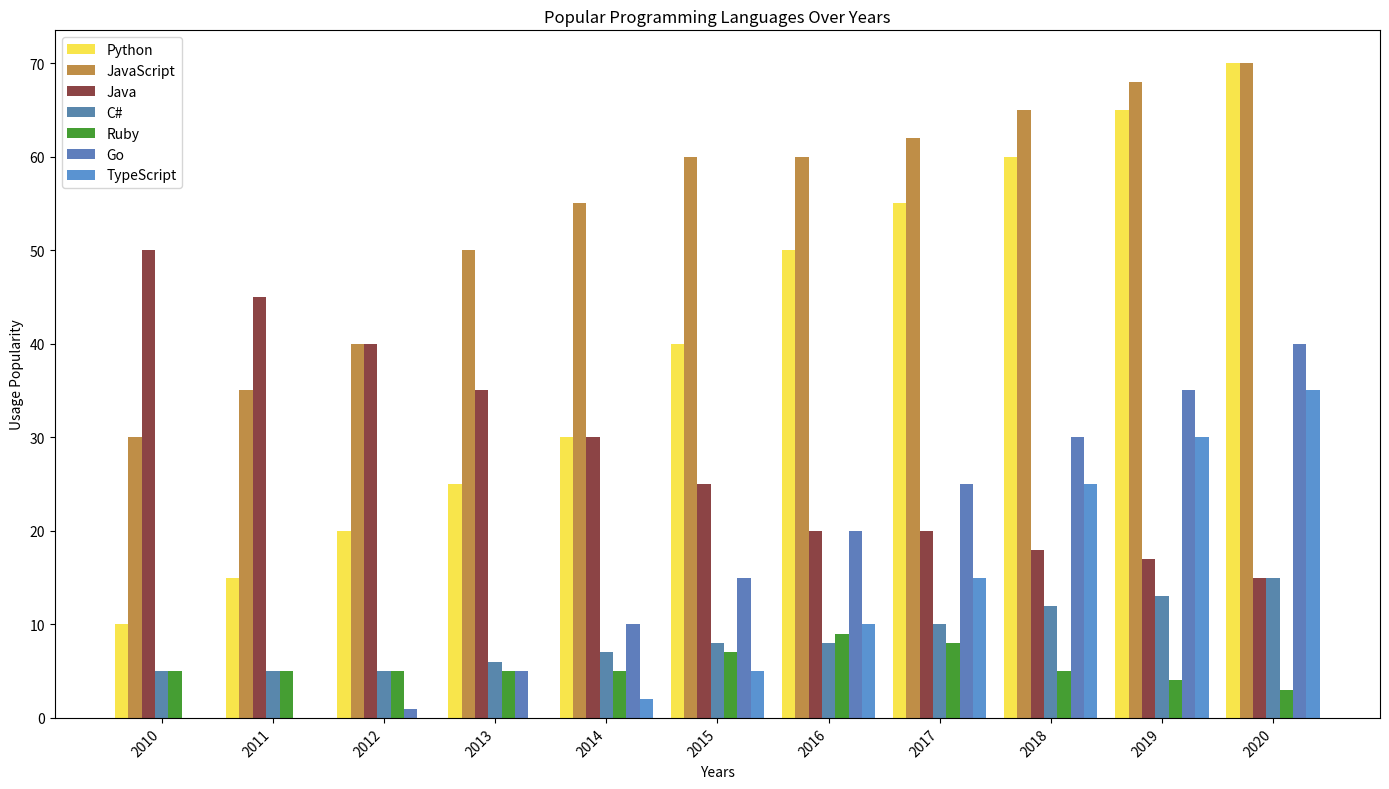

The matplotlib source for this figure:
import matplotlib.pyplot as plt
import numpy as np

years = np.arange(2010, 2021)
python = np.array([10, 15, 20, 25, 30, 40, 50, 55, 60, 65, 70])
javascript = np.array([30, 35, 40, 50, 55, 60, 60, 62, 65, 68, 70])
java = np.array([50, 45, 40, 35, 30, 25, 20, 20, 18, 17, 15])
csharp = np.array([5, 5, 5, 6, 7, 8, 8, 10, 12, 13, 15])
ruby = np.array([5, 5, 5, 5, 5, 7, 9, 8, 5, 4, 3])
go = np.array([0, 0, 1, 5, 10, 15, 20, 25, 30, 35, 40])  # New dataset for Go
typescript = np.array([0, 0, 0, 0, 2, 5, 10, 15, 25, 30, 35])  # New dataset for TypeScript

bar_width = 0.12
r1 = np.arange(len(years))
r2 = [x + bar_width for x in r1]
r3 = [x + bar_width for x in r2]
r4 = [x + bar_width for x in r3]
r5 = [x + bar_width for x in r4]
r6 = [x + bar_width for x in r5]
r7 = [x + bar_width for x in r6]

fig, ax = plt.subplots(figsize=(14, 8))

ax.bar(r1, python, color='#F7DF1E', width=bar_width, label='Python', alpha=0.8)
ax.bar(r2, javascript, color='#b07219', width=bar_width, label='JavaScript', alpha=0.8)
ax.bar(r3, java, color='#701516', width=bar_width, label='Java', alpha=0.8)
ax.bar(r4, csharp, color='#306998', width=bar_width, label='C#', alpha=0.8)
ax.bar(r5, ruby, color='#178600', width=bar_width, label='Ruby', alpha=0.8)
ax.bar(r6, go, color='#375eab', width=bar_width, label='Go', alpha=0.8)
ax.bar(r7, typescript, color='#3178c6', width=bar_width, label='TypeScript', alpha=0.8)

ax.set_title("Popular Programming Languages Over Years")
ax.set_xlabel("Years")
ax.set_ylabel("Usage Popularity")
ax.set_xticks([r + 3 * bar_width for r in range(len(years))])
ax.set_xticklabels(years, rotation=45, ha="right")
ax.legend()

plt.tight_layout()
plt.show()
